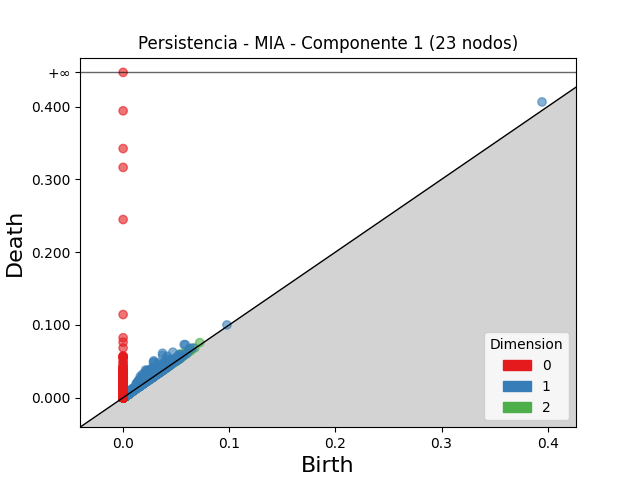

Source data for this figure (header and first rows):
dimension, birth, death
2, 0.03895, 0.04801
2, 0.04408, 0.0509
2, 0.05321, 0.05999
2, 0.03427, 0.0403
2, 0.04098, 0.04656
2, 0.05137, 0.05654
2, 0.03888, 0.04353
2, 0.03394, 0.03847
2, 0.02888, 0.03339
2, 0.04308, 0.04736
2, 0.04606, 0.05031
2, 0.0576, 0.06184
2, 0.06184, 0.06596
2, 0.04043, 0.04444
2, 0.02838, 0.03237
2, 0.04581, 0.04968
2, 0.04847, 0.05233
2, 0.03444, 0.03829
2, 0.03818, 0.04202
2, 0.03801, 0.04184
2, 0.03769, 0.04142
2, 0.02787, 0.03153
2, 0.05197, 0.05558
2, 0.04836, 0.05194
2, 0.05397, 0.05754
2, 0.03633, 0.03988
2, 0.05453, 0.05803
2, 0.05512, 0.05859
2, 0.07218, 0.07564
2, 0.03508, 0.03847
2, 0.05044, 0.05383
2, 0.03245, 0.03582
2, 0.02488, 0.02825
2, 0.03939, 0.04272
2, 0.04952, 0.05283
2, 0.03566, 0.03897
2, 0.0346, 0.03787
2, 0.05147, 0.05468
2, 0.03993, 0.0431
2, 0.0618, 0.06497
2, 0.04013, 0.0433
2, 0.04083, 0.04394
2, 0.04077, 0.04388
2, 0.03595, 0.03904
2, 0.02635, 0.02928
2, 0.04771, 0.05062
2, 0.03426, 0.03714
2, 0.05425, 0.05708
2, 0.03555, 0.0383
2, 0.04898, 0.05169
2, 0.04962, 0.05231
2, 0.026, 0.02867
2, 0.0283, 0.03095
2, 0.02961, 0.03227
2, 0.04275, 0.04533
2, 0.0365, 0.03906
2, 0.03936, 0.04186
2, 0.02866, 0.03114
2, 0.03338, 0.03579
2, 0.05563, 0.05803
... 107,917 more rows
